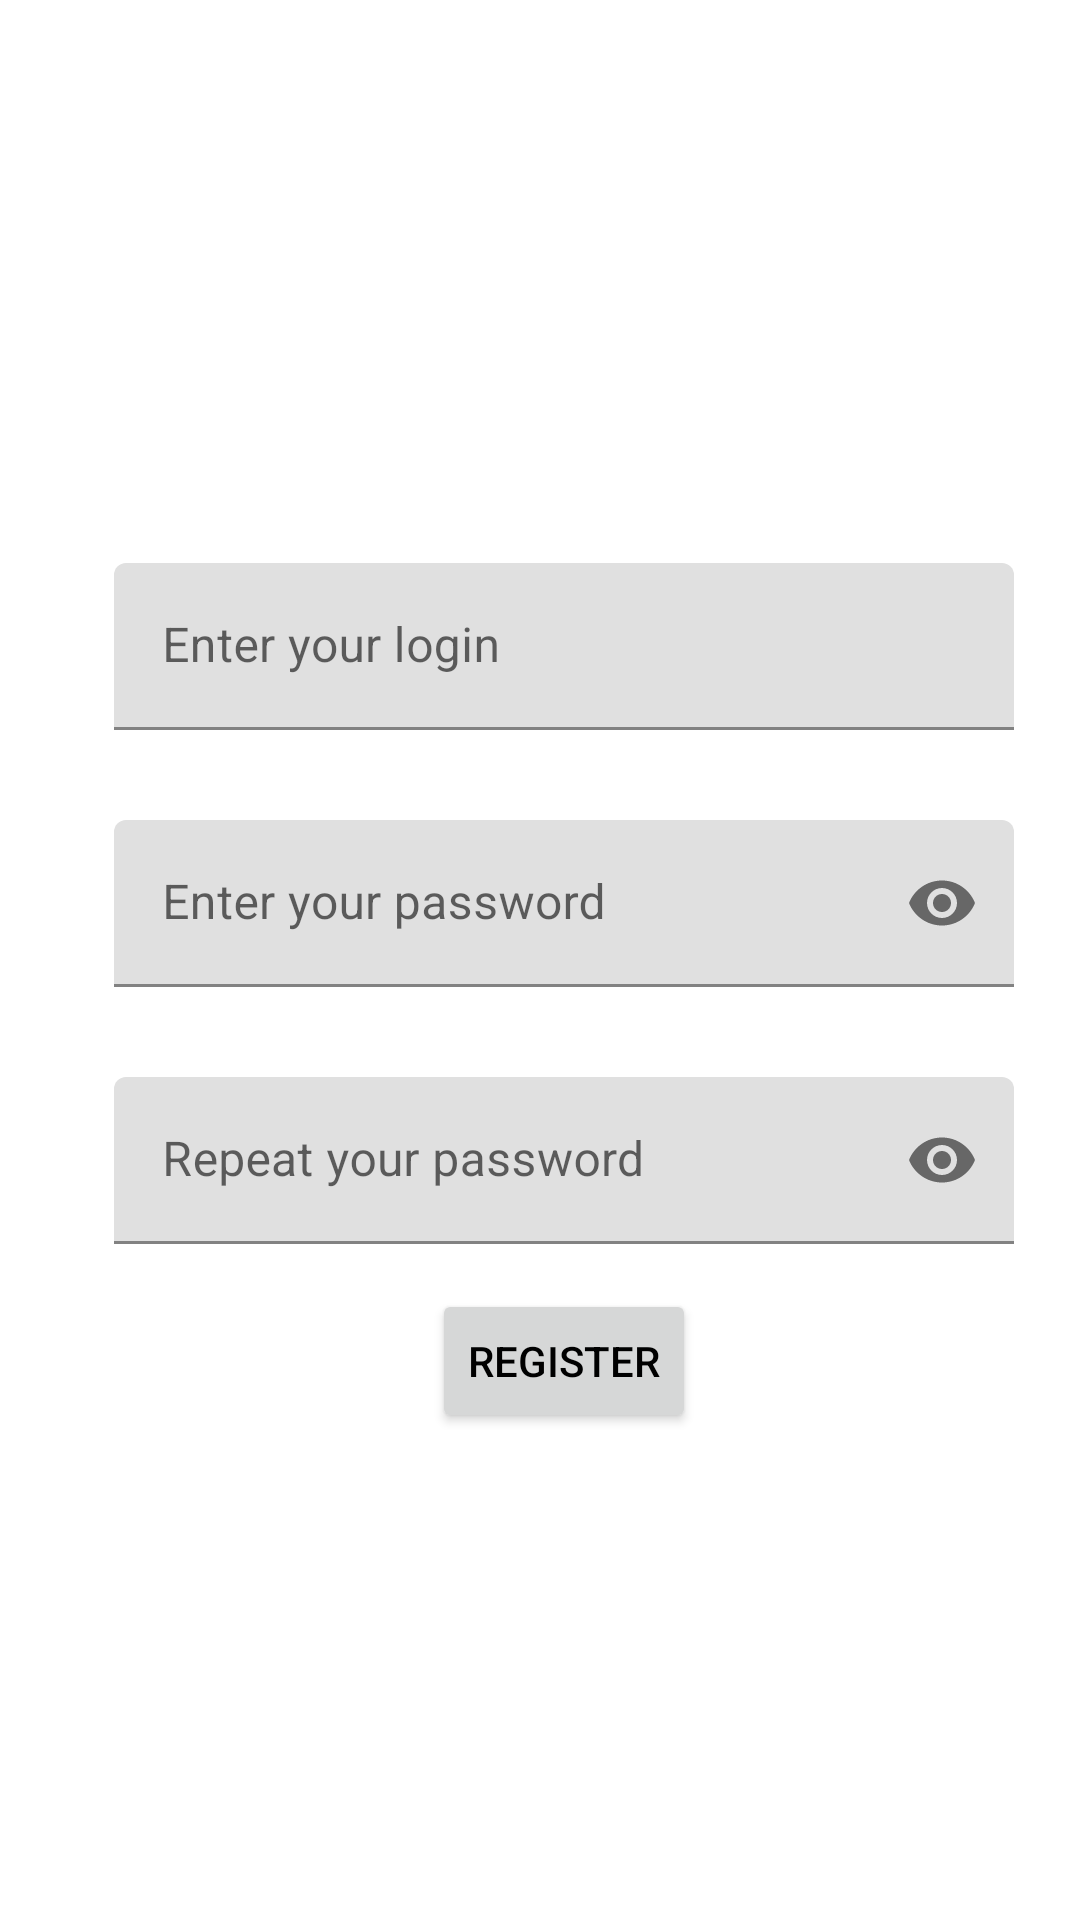

The Android layout XML behind this screen, and the referenced resources:
<!-- AndroidManifest.xml: application theme Theme.LoanApp -->
<!-- res/layout/fragment_register.xml -->
<?xml version="1.0" encoding="utf-8"?>
<androidx.constraintlayout.widget.ConstraintLayout xmlns:android="http://schemas.android.com/apk/res/android"
    xmlns:app="http://schemas.android.com/apk/res-auto"
    xmlns:tools="http://schemas.android.com/tools"
    android:layout_width="match_parent"
    android:layout_height="match_parent"
    tools:context=".ui.auth.RegisterFragment">

    <androidx.constraintlayout.widget.Guideline
        android:id="@+id/guideline_start"
        android:layout_width="wrap_content"
        android:layout_height="match_parent"
        android:orientation="vertical"
        app:layout_constraintGuide_begin="16dp" />


    <androidx.constraintlayout.widget.Guideline
        android:id="@+id/guideline_top"
        android:layout_width="match_parent"
        android:layout_height="wrap_content"
        android:orientation="horizontal"
        app:layout_constraintGuide_begin="10dp" />

    <com.google.android.material.textfield.TextInputLayout
        android:id="@+id/txt_field_login_register"
        android:layout_width="300dp"
        android:layout_height="wrap_content"
        android:layout_margin="15dp"
        android:hint="@string/text_input_layout_login_hint"
        app:layout_constraintBottom_toTopOf="@id/txt_field_password_register"
        app:layout_constraintEnd_toEndOf="parent"
        app:layout_constraintStart_toEndOf="@id/guideline_start"
        app:layout_constraintTop_toBottomOf="@id/guideline_top"
        app:layout_constraintVertical_chainStyle="packed">

        <com.google.android.material.textfield.TextInputEditText
            android:layout_width="match_parent"
            android:layout_height="wrap_content"
            android:ellipsize="end"
            android:maxLines="1" />
    </com.google.android.material.textfield.TextInputLayout>


    <com.google.android.material.textfield.TextInputLayout
        android:id="@+id/txt_field_password_register"
        android:layout_width="300dp"
        android:layout_height="wrap_content"
        android:layout_margin="15dp"

        android:hint="@string/text_input_layout_password_hint"
        app:layout_constraintBottom_toTopOf="@id/txt_field_password_register_repeat"
        app:layout_constraintEnd_toEndOf="parent"
        app:layout_constraintStart_toEndOf="@id/guideline_start"
        app:layout_constraintTop_toBottomOf="@id/txt_field_login_register"
        app:passwordToggleEnabled="true">

        <com.google.android.material.textfield.TextInputEditText
            android:layout_width="match_parent"
            android:inputType="textPassword"
            android:layout_height="wrap_content"
            android:ellipsize="end"
            android:maxLines="1" />
    </com.google.android.material.textfield.TextInputLayout>

    <com.google.android.material.textfield.TextInputLayout
        android:id="@+id/txt_field_password_register_repeat"
        android:layout_width="300dp"
        android:layout_height="wrap_content"
        android:layout_margin="15dp"
        android:hint="@string/text_input_layout_pass_conf"
        app:layout_constraintBottom_toTopOf="@id/btn_register"
        app:layout_constraintEnd_toEndOf="parent"
        app:layout_constraintStart_toEndOf="@id/guideline_start"
        app:layout_constraintTop_toBottomOf="@id/txt_field_password_register"
        app:passwordToggleEnabled="true">

        <com.google.android.material.textfield.TextInputEditText
            android:layout_width="match_parent"
            android:layout_height="wrap_content"
            android:inputType="textPassword"
            android:ellipsize="end"
            android:maxLines="1" />
    </com.google.android.material.textfield.TextInputLayout>

    <Button
        android:id="@+id/btn_register"
        android:layout_width="wrap_content"
        android:layout_height="wrap_content"
        android:text="@string/btn_register"
        app:layout_constraintBottom_toBottomOf="parent"
        app:layout_constraintEnd_toEndOf="parent"
        app:layout_constraintStart_toEndOf="@id/guideline_start"
        app:layout_constraintTop_toBottomOf="@id/txt_field_password_register_repeat" />


</androidx.constraintlayout.widget.ConstraintLayout>
<!-- resources referenced by this layout -->
<resources>
  <string name="btn_register">Register</string>
  <string name="text_input_layout_login_hint">Enter your login</string>
  <string name="text_input_layout_pass_conf">Repeat your password</string>
  <string name="text_input_layout_password_hint">Enter your password</string>
  <style name="Theme.LoanApp" parent="Theme.MaterialComponents.DayNight.NoActionBar">
          
          <item name="colorPrimary">@color/purple_500</item>
          <item name="colorPrimaryVariant">@color/purple_700</item>
          <item name="colorOnPrimary">@color/white</item>
          
          <item name="colorSecondary">@color/teal_200</item>
          <item name="colorSecondaryVariant">@color/teal_700</item>
          <item name="colorOnSecondary">@color/black</item>
          
          <item name="android:statusBarColor" tools:targetApi="l">?attr/colorPrimaryVariant</item>
          
          <item name="android:textColorPrimary">@color/black</item>
          <item name="MainTextViewColor">@color/black</item>
          <item name="dividerColor">@color/dividerLight</item>
      </style>
  <color name="purple_500">#FF6200EE</color>
  <color name="purple_700">#FF3700B3</color>
  <color name="white">#FFFFFFFF</color>
  <color name="teal_200">#FF03DAC5</color>
  <color name="teal_700">#FF018786</color>
  <color name="black">#FF000000</color>
  <color name="dividerLight">#1f000000</color>
</resources>
